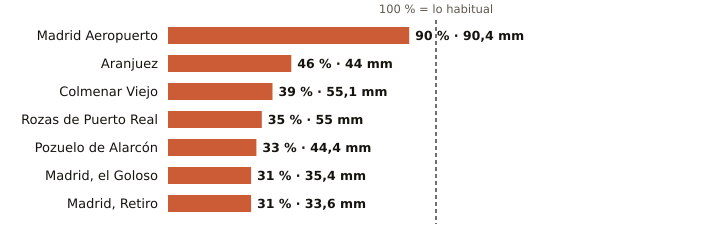

The data file committed next to this chart (first rows):
estacion, provincia, indicativo, mm_otono, referencia_mm, pct, periodo_referencia, hasta, hora
Madrid Aeropuerto, Madrid, 3129, 90.4, 100.6, 90, 1991-2020, 2026-11-09, 12
Aranjuez, Madrid, 3100B, 44.0, 94.8, 46, 1997-2025, 2026-11-09, 12
Colmenar Viejo, Madrid, 3191E, 55.1, 139.6, 39, 1991-2020, 2026-11-09, 11
Rozas de Puerto Real, Madrid, 3330Y, 55.0, 157.8, 35, 2009-2025, 2026-11-08, 
Pozuelo de Alarcón, Madrid, 3194Y, 44.4, 134.3, 33, 2006-2025, 2026-11-09, 9
Madrid, el Goloso, Madrid, 3126Y, 35.4, 112.4, 31, 2004-2025, 2026-11-09, 10
Madrid, Retiro, Madrid, 3195, 33.6, 108.0, 31, 1991-2020, 2026-11-09, 12
